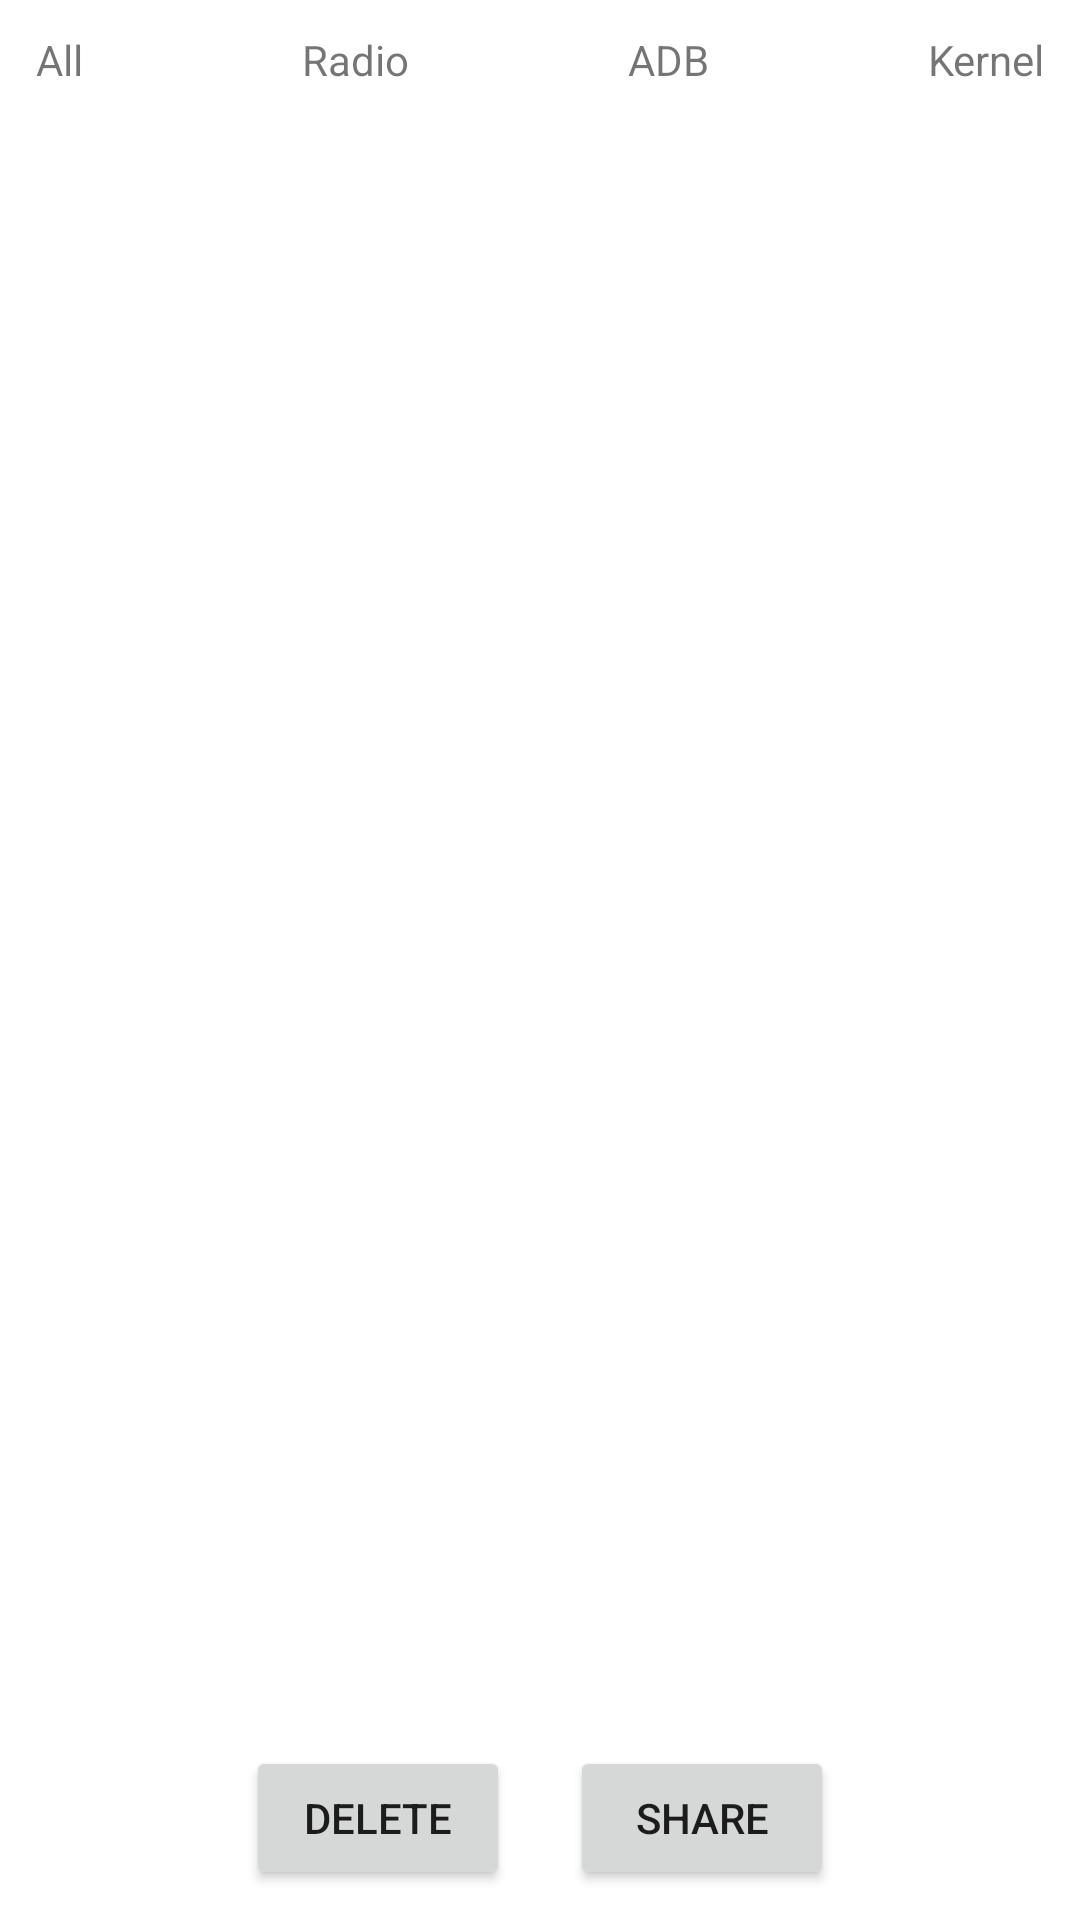

Write the Android layout XML for this screen, with the resource values it uses.
<!-- AndroidManifest.xml: application theme Theme.MyLoggerApplication -->
<!-- res/layout/activity_view_all_logs.xml -->
<?xml version="1.0" encoding="utf-8"?>
<androidx.constraintlayout.widget.ConstraintLayout xmlns:android="http://schemas.android.com/apk/res/android"
    xmlns:app="http://schemas.android.com/apk/res-auto"
    xmlns:tools="http://schemas.android.com/tools"
    android:layout_width="match_parent"
    android:layout_height="match_parent"
    android:layout_marginBottom="20dp"
    tools:context=".ViewAllLogs">

    <androidx.recyclerview.widget.RecyclerView
        android:id="@+id/recyclerView"
        android:layout_width="404dp"
        android:layout_height="601dp"
        android:layout_margin="20dp"
        android:padding="20dp"
        app:layout_constraintBottom_toTopOf="@+id/btnsLayout"
        app:layout_constraintEnd_toEndOf="parent"
        app:layout_constraintHorizontal_bias="0.5"
        app:layout_constraintStart_toStartOf="parent"
        app:layout_constraintTop_toBottomOf="@+id/filters" />

    <LinearLayout
        android:id="@+id/btnsLayout"
        android:paddingTop="20dp"
        android:layout_width="match_parent"
        android:layout_height="wrap_content"
        app:layout_constraintBottom_toBottomOf="parent"
        app:layout_constraintEnd_toEndOf="parent"
        android:gravity="center"
        app:layout_constraintStart_toStartOf="parent">

        <Button
            android:id="@+id/deleteSelectedLogs"
            android:layout_width="wrap_content"
            android:layout_height="wrap_content"
            android:layout_margin="10dp"
            android:text="Delete" />

        <Button
            android:layout_margin="10dp"
            android:id="@+id/shareSelectedLogs"
            android:layout_width="wrap_content"
            android:layout_height="wrap_content"
            android:text="Share" />


    </LinearLayout>

    <LinearLayout
        android:id="@+id/filters"
        android:layout_width="409dp"
        android:layout_height="0dp"
        android:orientation="horizontal"
        android:textAlignment="center"
        app:layout_constraintBottom_toBottomOf="parent"
        app:layout_constraintEnd_toEndOf="parent"
        app:layout_constraintHorizontal_bias="0.5"
        app:layout_constraintStart_toStartOf="parent"
        android:layout_marginBottom="600dp"
        app:layout_constraintTop_toTopOf="parent"
        app:layout_constraintVertical_bias="0.5">

        <TextView
            android:id="@+id/viewAllLogs"
            android:layout_width="wrap_content"
            android:layout_height="match_parent"
            android:layout_weight="1"
            android:gravity="center"
            android:text="All"
            android:textAlignment="center" />

        <TextView
            android:id="@+id/viewRadioLogs"
            android:layout_width="wrap_content"
            android:layout_height="match_parent"
            android:layout_gravity="center"
            android:layout_weight="1"
            android:gravity="center"
            android:text="Radio" />

        <TextView
            android:id="@+id/viewADBLogs"
            android:layout_width="wrap_content"
            android:layout_height="match_parent"
            android:layout_weight="1"
            android:gravity="center"
            android:text="ADB" />

        <TextView
            android:id="@+id/viewKernelLogs"
            android:layout_width="wrap_content"
            android:layout_height="match_parent"
            android:layout_weight="1"
            android:gravity="center"
            android:text="Kernel" />
    </LinearLayout>
</androidx.constraintlayout.widget.ConstraintLayout>
<!-- resources referenced by this layout -->
<resources>
  <style name="Theme.MyLoggerApplication" parent="Theme.MaterialComponents.DayNight.DarkActionBar">
          
          <item name="colorPrimary">@color/purple_500</item>
          <item name="colorPrimaryVariant">@color/purple_700</item>
          <item name="colorOnPrimary">@color/white</item>
          
          <item name="colorSecondary">@color/teal_200</item>
          <item name="colorSecondaryVariant">@color/teal_700</item>
          <item name="colorOnSecondary">@color/black</item>
          
          <item name="android:statusBarColor">?attr/colorPrimaryVariant</item>
          
  
  
  
      </style>
  <!-- not gathered from this repository: default colours our renderer supplied (Android Studio template values) -->
  <color name="purple_500">#FF6200EE</color>
  <color name="purple_700">#FF3700B3</color>
  <color name="teal_200">#FF03DAC5</color>
  <color name="teal_700">#FF018786</color>
  <color name="black">#FF000000</color>
  <color name="white">#FFFFFFFF</color>
</resources>
